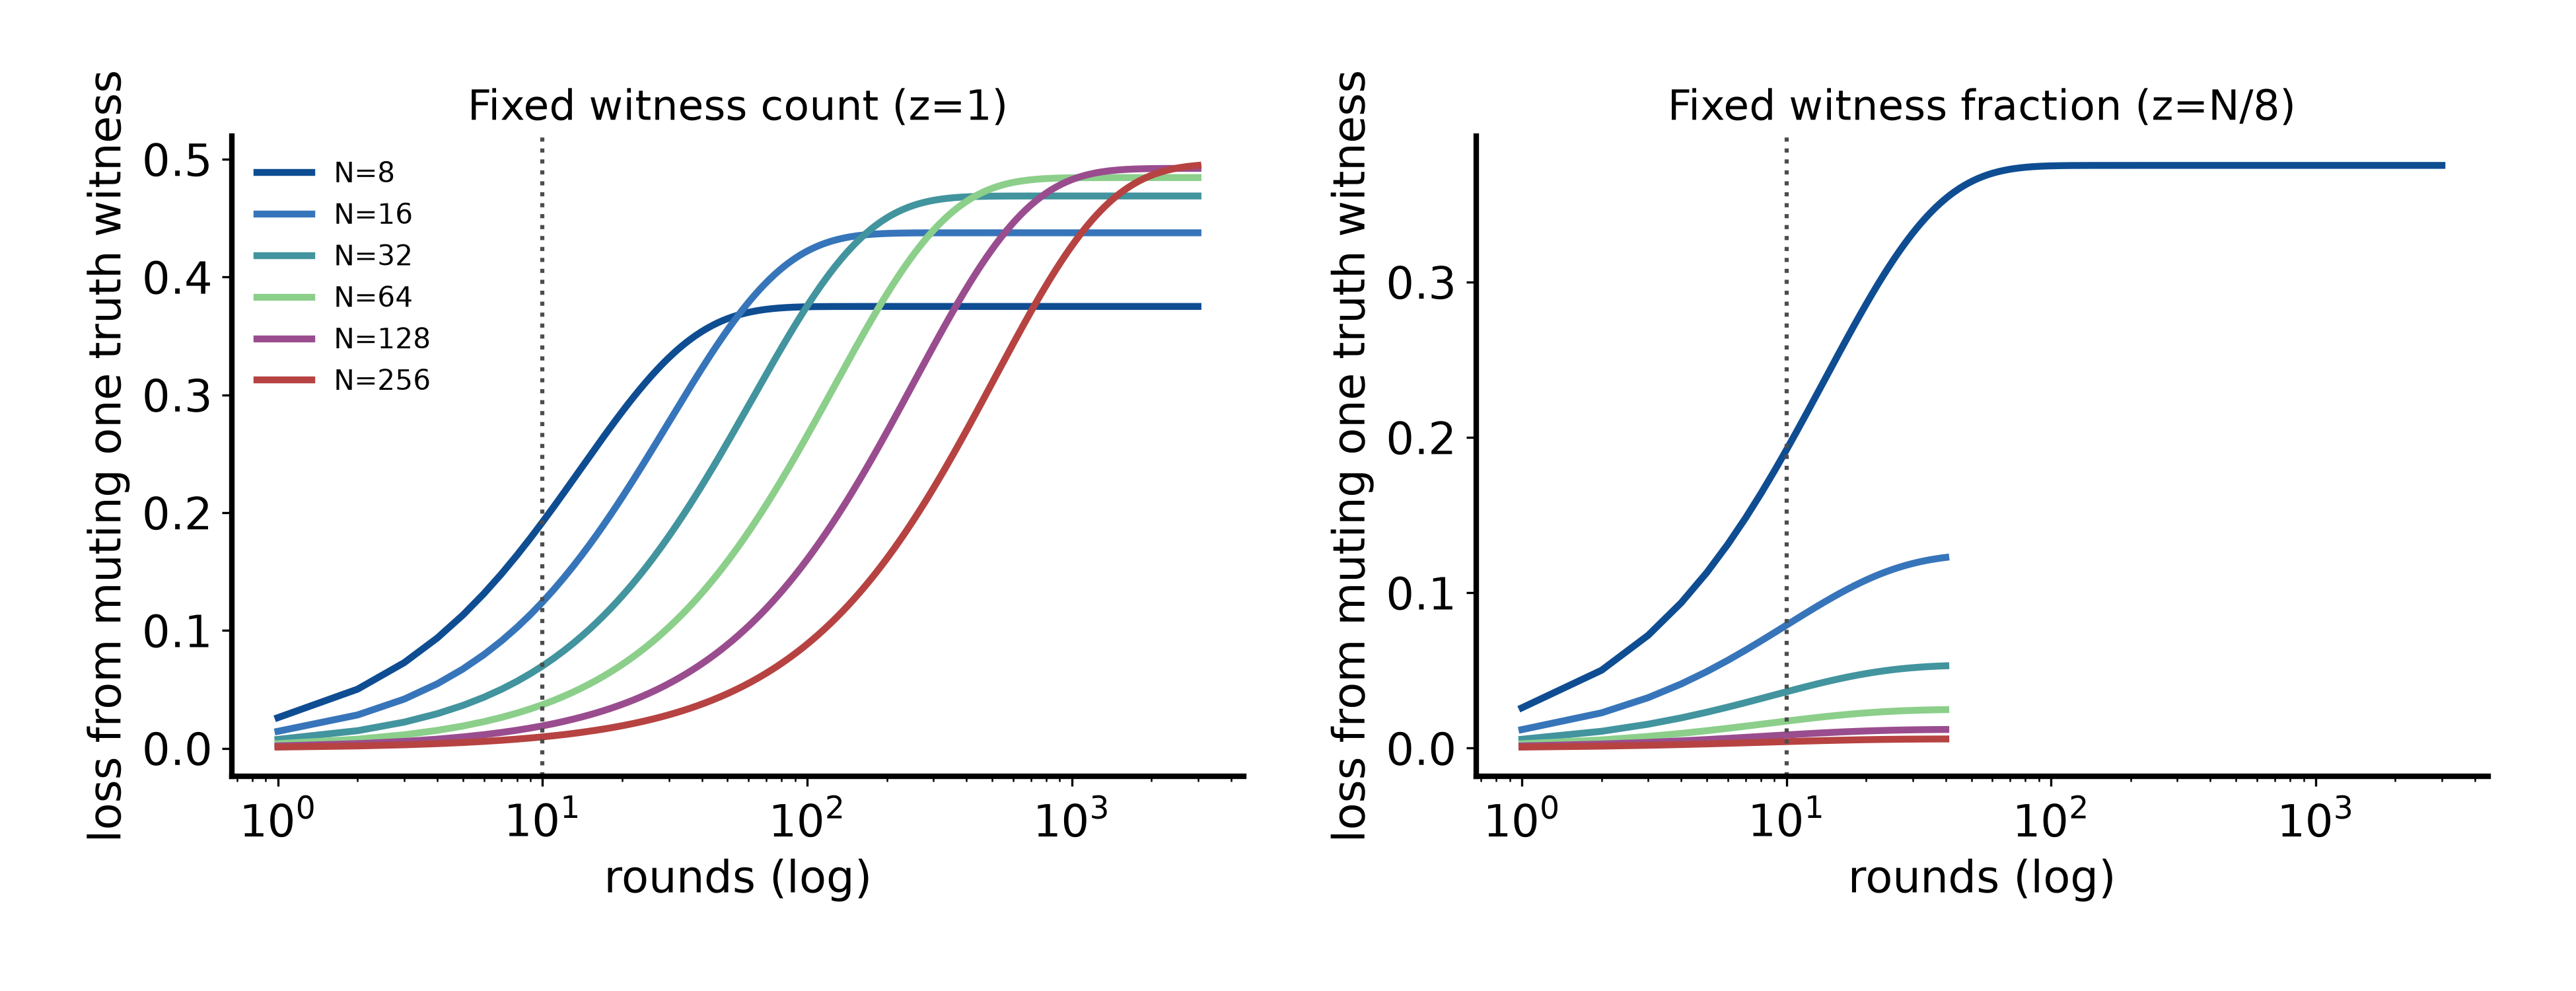

Source data for this figure (header and first rows):
source, N, regime, z_T, z_R, q, round, loss
offline, 8, fixed_count, 1, 1, 0.5, 0, 0.0
offline, 8, fixed_count, 1, 1, 0.5, 1, 0.02596
offline, 8, fixed_count, 1, 1, 0.5, 2, 0.05013
offline, 8, fixed_count, 1, 1, 0.5, 3, 0.07262
offline, 8, fixed_count, 1, 1, 0.5, 4, 0.09356
offline, 8, fixed_count, 1, 1, 0.5, 5, 0.113
offline, 8, fixed_count, 1, 1, 0.5, 6, 0.1312
offline, 8, fixed_count, 1, 1, 0.5, 7, 0.1481
offline, 8, fixed_count, 1, 1, 0.5, 8, 0.1638
offline, 8, fixed_count, 1, 1, 0.5, 9, 0.1784
offline, 8, fixed_count, 1, 1, 0.5, 10, 0.192
offline, 8, fixed_count, 1, 1, 0.5, 11, 0.2047
offline, 8, fixed_count, 1, 1, 0.5, 12, 0.2165
offline, 8, fixed_count, 1, 1, 0.5, 13, 0.2274
offline, 8, fixed_count, 1, 1, 0.5, 14, 0.2377
offline, 8, fixed_count, 1, 1, 0.5, 15, 0.2472
offline, 8, fixed_count, 1, 1, 0.5, 16, 0.256
offline, 8, fixed_count, 1, 1, 0.5, 17, 0.2643
offline, 8, fixed_count, 1, 1, 0.5, 18, 0.2719
offline, 8, fixed_count, 1, 1, 0.5, 19, 0.2791
offline, 8, fixed_count, 1, 1, 0.5, 20, 0.2857
offline, 8, fixed_count, 1, 1, 0.5, 21, 0.2919
offline, 8, fixed_count, 1, 1, 0.5, 22, 0.2976
offline, 8, fixed_count, 1, 1, 0.5, 23, 0.303
offline, 8, fixed_count, 1, 1, 0.5, 24, 0.308
offline, 8, fixed_count, 1, 1, 0.5, 25, 0.3126
offline, 8, fixed_count, 1, 1, 0.5, 26, 0.3169
offline, 8, fixed_count, 1, 1, 0.5, 27, 0.321
offline, 8, fixed_count, 1, 1, 0.5, 28, 0.3247
offline, 8, fixed_count, 1, 1, 0.5, 29, 0.3282
offline, 8, fixed_count, 1, 1, 0.5, 30, 0.3314
offline, 8, fixed_count, 1, 1, 0.5, 31, 0.3344
offline, 8, fixed_count, 1, 1, 0.5, 32, 0.3373
offline, 8, fixed_count, 1, 1, 0.5, 33, 0.3399
offline, 8, fixed_count, 1, 1, 0.5, 34, 0.3423
offline, 8, fixed_count, 1, 1, 0.5, 35, 0.3446
offline, 8, fixed_count, 1, 1, 0.5, 36, 0.3467
offline, 8, fixed_count, 1, 1, 0.5, 37, 0.3486
offline, 8, fixed_count, 1, 1, 0.5, 38, 0.3505
offline, 8, fixed_count, 1, 1, 0.5, 39, 0.3522
offline, 8, fixed_count, 1, 1, 0.5, 40, 0.3537
offline, 8, fixed_count, 1, 1, 0.5, 41, 0.3552
offline, 8, fixed_count, 1, 1, 0.5, 42, 0.3566
offline, 8, fixed_count, 1, 1, 0.5, 43, 0.3579
offline, 8, fixed_count, 1, 1, 0.5, 44, 0.359
offline, 8, fixed_count, 1, 1, 0.5, 45, 0.3601
offline, 8, fixed_count, 1, 1, 0.5, 46, 0.3612
offline, 8, fixed_count, 1, 1, 0.5, 47, 0.3621
offline, 8, fixed_count, 1, 1, 0.5, 48, 0.363
offline, 8, fixed_count, 1, 1, 0.5, 49, 0.3639
offline, 8, fixed_count, 1, 1, 0.5, 50, 0.3646
offline, 8, fixed_count, 1, 1, 0.5, 51, 0.3653
offline, 8, fixed_count, 1, 1, 0.5, 52, 0.366
offline, 8, fixed_count, 1, 1, 0.5, 53, 0.3666
offline, 8, fixed_count, 1, 1, 0.5, 54, 0.3672
offline, 8, fixed_count, 1, 1, 0.5, 55, 0.3678
offline, 8, fixed_count, 1, 1, 0.5, 56, 0.3683
offline, 8, fixed_count, 1, 1, 0.5, 57, 0.3687
offline, 8, fixed_count, 1, 1, 0.5, 58, 0.3692
offline, 8, fixed_count, 1, 1, 0.5, 59, 0.3696
... 21,152 more rows
